Run: headless pygame with SDL's dummy video driver; simulated clock (each Clock.tick advances the game by its frame time, no real sleeping); random seed 0; keys injected as events and as key.get_pressed() state; no mouse input.
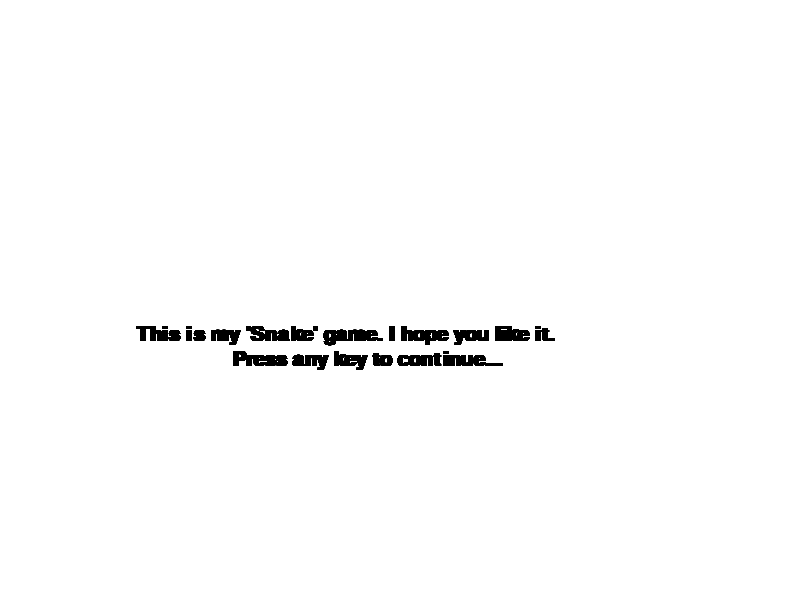
Frame 1 of 4 · flips 1–60 · no input
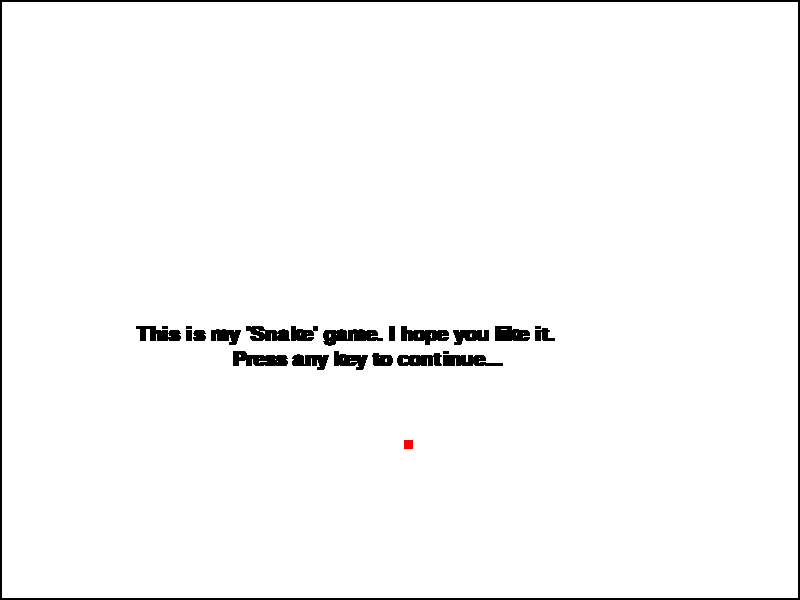
Frame 2 of 4 · flips 61–180 · tapped SPACE, RETURN · held RIGHT (→), D
Frame 3 of 4 · flips 181–300 · held DOWN (↓), S · screen unchanged from frame 2, image omitted
Frame 4 of 4 · flips 301–420 · held LEFT (←), A, UP (↑), W · screen unchanged from frame 3, image omitted

The pygame program that drew these frames:

import pygame
import random
pygame.init()

wide = 800
high = 600
snake_x = wide/2  # To be at the center of the screen
snake_y = high/2
apple_x = random.randint(10, wide - 10)  # Some space before border
apple_y = random.randint(10, high - 10)
print(apple_x, apple_y)

RED = [255, 0, 0]
GREEN = [0, 255, 0]
WHITE = [255, 255, 255]
BLACK = [0, 0, 0]


def message(msg, color=BLACK, size=25, line=1):
    font = pygame.font.SysFont(None, size, True)
    text = font.render(msg, True, color)
    screen.blit(text, [wide/2 - len(msg)*6, high/2 + line * 25])

screen = pygame.display.set_mode((wide, high))
pygame.display.set_caption("Snake!")
clock = pygame.time.Clock()

PLAY = True
in_game = False
change_x = 0
change_y = -10
apple_count = 0
pos_list = []
pos_list.insert(0, (snake_x, snake_y))
print(pos_list)
screen.fill(WHITE)
while PLAY:
    message("This is my 'Snake' game. I hope you like it.", BLACK, 30)
    message("Press any key to continue...", BLACK, 30, 2)
    pygame.display.update()
    pygame.time.delay(70)
    for event in pygame.event.get():
        if event.type == pygame.KEYDOWN:
            snake_x = wide / 2
            snake_y = high / 2
            in_game = True
        if event.type == pygame.QUIT:
            PLAY = False
            break
    while in_game:
        for event in pygame.event.get():
            if event.type == pygame.QUIT:
                PLAY = False
                in_game = False
            if event.type == pygame.KEYDOWN:
                if event.key == pygame.K_LEFT:
                    change_x = -10
                    change_y = 0
                elif event.key == pygame.K_RIGHT:
                    change_x = 10
                    change_y = 0
                elif event.key == pygame.K_UP:
                    change_y = -10
                    change_x = 0
                elif event.key == pygame.K_DOWN:
                    change_y = 10
                    change_x = 0

        snake_x += change_x
        snake_y += change_y
        pos_list.insert(0, (snake_x, snake_y))
        pos_list.pop(-1)

        if -10 < apple_x - snake_x < 10 and -10 < apple_y - snake_y < 10:
            apple_x = random.randint(10, wide - 10)
            apple_y = random.randint(10, high - 10)
            pos_list.append((snake_x - change_x, snake_y - change_y))
            if len(pos_list) == 10:
                message("You WIN!")
                in_game = False
        if snake_x < 0 or snake_y < 0 or snake_x > wide or snake_y > high:
            message("Game Over!", RED, 35)
            pygame.display.update()
            pygame.time.delay(2000)
            in_game = False

        screen.fill(WHITE)

        pygame.draw.rect(screen, RED, [apple_x, apple_y, 9, 9])
        for cord in pos_list:
            pygame.draw.rect(screen, GREEN, [cord[0], cord[1], 10, 10])
            print(cord[0], cord[1])
        pygame.draw.rect(screen, BLACK, [0, 0, 800, 600], 2)
        pygame.display.update()
        clock.tick(10)

pygame.quit()
quit()
